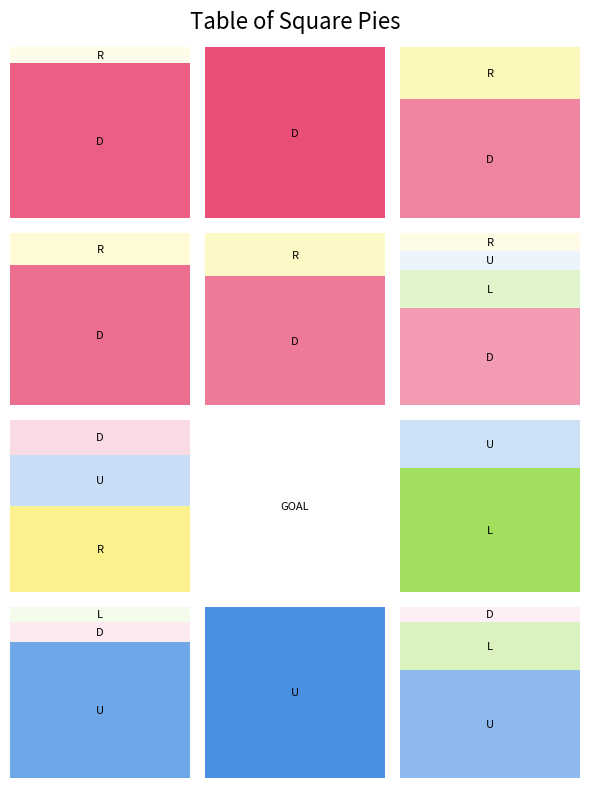

The matplotlib source for this figure:
import matplotlib.pyplot as plt
import matplotlib.patches as patches
import math

colors = {
    "U": "#4a90e2",  # blue
    "D": "#e94e77",  # red
    "L": "#7ed321",  # green
    "R": "#f8e71c",  # yellow
    "T": "#bd10e0",  # purple
    "S": "#f5a623"   # orange
}

def create_square_pie(ax, data, color):
    """
    Create a square pie chart within the provided Axes object.

    Parameters:
    ax: Matplotlib Axes object
    data: Dictionary of labels and values for the pie chart
    color: Base color for the pie chart
    """
    total = sum(data.values())*100
    current_pos = 0

    for label, value in data.items():
        sector_size = value*100 / total
        rect = patches.Rectangle((0, current_pos), 1, sector_size, linewidth=1, facecolor=colors[label] if label != "GOAL" else '#ffffff', alpha=sector_size)
        ax.add_patch(rect)

        # Add label in the middle of the sector
        ax.text(0.5, current_pos + sector_size / 2, label, ha='center', va='center', fontsize=8, color='black')

        current_pos += sector_size

    ax.set_xlim(0, 1)
    ax.set_ylim(0, 1)
    ax.axis('off')

def create_table_of_square_pies(data_list, width, length, color, title):
    """
    Create a table of square pie charts.

    Parameters:
    data_list: List of dictionaries, each representing data for a pie chart
    width: Number of columns in the table
    length: Number of rows in the table
    color: Base color for the pie charts
    """
    if len(data_list) > width * length:
        raise ValueError("The number of data dictionaries exceeds the available table cells.")

    fig, axes = plt.subplots(length, width, figsize=(width * 2, length * 2))
    
    # Flatten axes array if more than one row and column exist
    if length > 1 and width > 1:
        axes = axes.flatten()
    elif length == 1 or width == 1:
        axes = [axes]  # Ensure it's always iterable

    # Fill the table cells with square pie charts
    for i, data in enumerate(data_list):
        create_square_pie(axes[i], data, color)

    # Turn off unused axes
    for j in range(len(data_list), width * length):
        axes[j].axis('off')

    # Add title
    fig.suptitle(title, fontsize=16)
    plt.tight_layout()
    plt.show()

# Example usage
data_list = [
    {
'D': 0.8744592772277636,
'R': 0.09168143721742084
},
{
'D': 0.9204125376796807
},
{
'D': 0.6409207000455684,
'R': 0.2792282900742623
},
{
'D': 0.7683680895638543,
'R': 0.17179977980935932
},
{
'D': 0.6675399776913973,
'R': 0.22117274591673186
},
{
'D': 0.526055867413674,
'L': 0.21073049646567263,
'U': 0.10004790118307458,
'R': 0.0960842527008502
},
{
'R': 0.4537744183814276,
'U': 0.26937673181045335,
'D': 0.1842493557668505
},
{
'GOAL': 1
},
{
'L': 0.6449431769165592,
'U': 0.24838881872636456
},
{
'U': 0.7240179931322405,
'D': 0.10798546440941836,
'L': 0.08268178239241625
},
{
'U': 0.8347481503730149
},
{
'U': 0.5787276016078792,
'L': 0.2577341389034301,
'D': 0.080534024732989
},

]
width = 3
length = 4
color = 'green'
create_table_of_square_pies(data_list, width, length, color, title='Table of Square Pies')